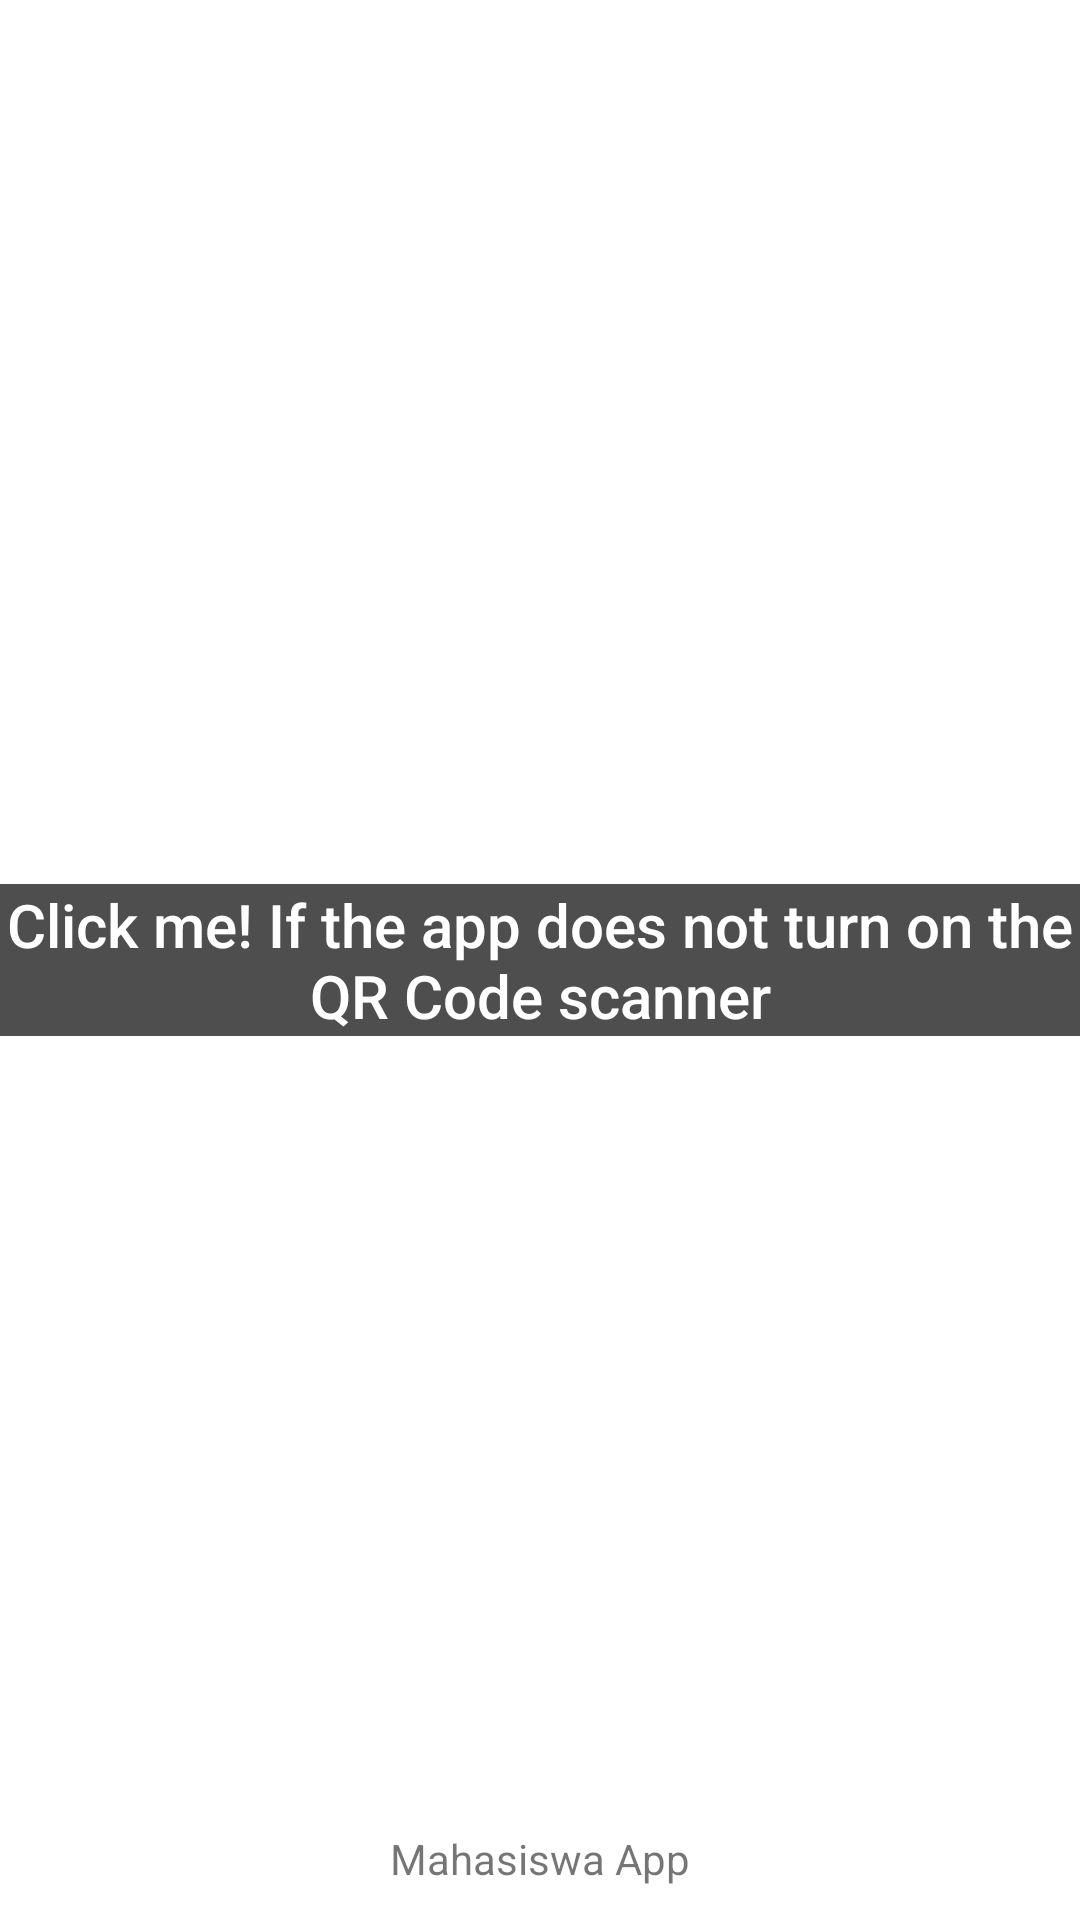

Produce the Android XML layout that renders to this screen, including the resource entries it uses.
<!-- AndroidManifest.xml: application theme AppTheme -->
<!-- res/layout/activity_empty_scan.xml -->
<?xml version="1.0" encoding="utf-8"?>
<RelativeLayout xmlns:android="http://schemas.android.com/apk/res/android"
    xmlns:app="http://schemas.android.com/apk/res-auto"
    android:layout_width="match_parent"
    android:layout_height="match_parent">

    <ImageView
        android:id="@+id/imageView2"
        android:layout_width="wrap_content"
        android:layout_height="wrap_content"
        android:layout_centerHorizontal="true"
        android:layout_centerVertical="true"
        app:srcCompat="@drawable/group_school" />

    <TextView
        android:gravity="center"

        android:background="#b1000000"
        style="@style/Base.TextAppearance.AppCompat.Title"
        android:id="@+id/tvClickMe"
        android:layout_width="match_parent"
        android:layout_height="wrap_content"
        android:layout_centerHorizontal="true"
        android:layout_centerVertical="true"
        android:textColor="@android:color/white"
        android:text="@string/klik_saya_jika_aplikasi_tidak_menyalakan_scanner_qr_code" />

    <TextView
        android:id="@+id/textView7"
        android:layout_width="wrap_content"
        android:layout_height="wrap_content"
        android:layout_alignParentBottom="true"
        android:layout_centerHorizontal="true"
        android:layout_marginBottom="11dp"
        android:text="@string/app_name" />
</RelativeLayout>
<!-- resources referenced by this layout -->
<resources>
  <!-- drawable group_school: png bitmap (drawable, 648974 bytes) -->
  <string name="app_name">Mahasiswa App</string>
  <string name="klik_saya_jika_aplikasi_tidak_menyalakan_scanner_qr_code">Click me! If the app does not turn on the QR Code scanner</string>
  <style name="AppTheme" parent="Theme.AppCompat.Light.DarkActionBar">
          <item name="colorPrimary">@color/colorPrimary</item>
          <item name="colorPrimaryDark">@color/colorPrimaryDark</item>
          <item name="colorAccent">@color/colorAccent</item>
          <item name="android:windowBackground">@color/windowBackground</item>
  
          
      </style>
  <color name="colorPrimary">#03A9F4</color>
  <color name="colorPrimaryDark">#0288D1</color>
  <color name="colorAccent">#CDDC39</color>
  <color name="windowBackground">#fff</color>
</resources>
